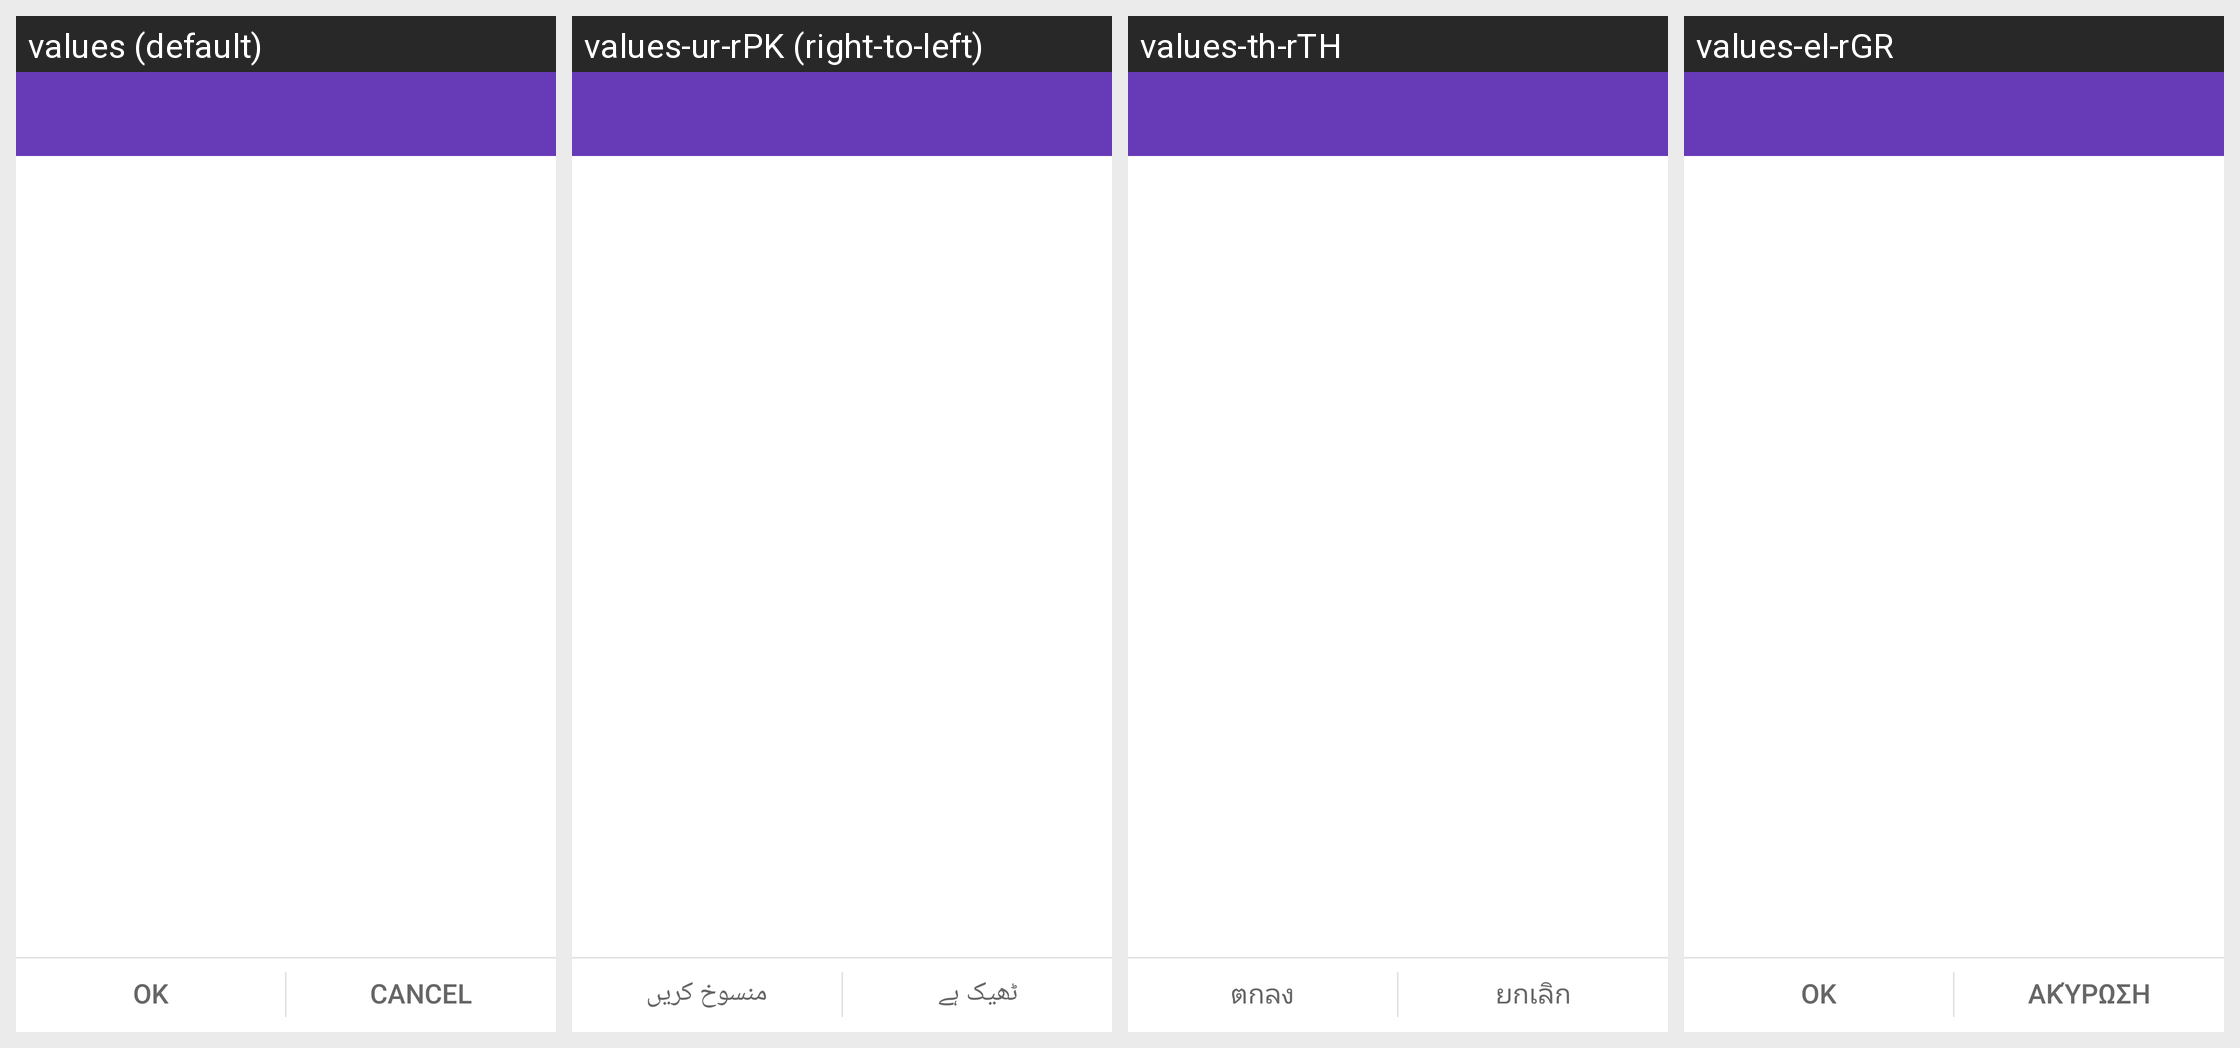

Here is an Android app screen in its default locale and in the app's own translations. Write out the translated-string differences for the strings that appear on this screen.
Android screen res/layout/select_path_main.xml rendered under 4 locales, left to right: values (default), values-ur-rPK (right-to-left), values-th-rTH, values-el-rGR. Device: Nexus 5 (rendered at 1080×1920; each locale shown at half size, 540×960, under a caption strip naming it); theme FileManagerOperTheme.
Other locales in the repository, not shown: values-af, values-ar-rIL, values-bg-rBG, values-bn-rBD, values-ca, values-cs, values-da-rDK, values-de, values-en-rNZ, values-es-rMX, values-es-rUS, values-et-rEE, values-eu-rES, values-fa-rIR, values-fi-rFI, values-fr-rCA, values-fr-rFR, values-gl-rES, values-hi-rIN, values-hr-rHR, values-hu, values-in, values-is-rIS, values-it-rIT, values-iw, values-ja, values-kl-rGL, values-km-rKH, values-ko, values-lo-rLA, values-lt-rLT, values-lv-rLV, values-mk-rMK, values-ms, values-my-rMM, values-nb-rNO, values-nl, values-pl-rPL, values-pt, values-pt-rBR, values-ro-rRO, values-ru-rRU, values-sk, values-sl, values-sq-rAL, values-sr, values-sv-rSE, values-sw-rTZ, values-tr, values-uk-rUA, values-vi-rVN, values-zh-rCN, values-zh-rHK, values-zh-rTW, values-zu.
Strings drawn on this screen, with the default value and each locale's value (text and hints the layout hard-codes, and strings that could not be matched under every locale, appear in the picture but are not listed):

ok
  values: OK
  values-ur-rPK: ٹھیک ہے
  values-th-rTH: ตกลง
  values-el-rGR: OK

cancel
  values: Cancel
  values-ur-rPK: منسوخ کریں
  values-th-rTH: ยกเลิก
  values-el-rGR: Ακύρωση
